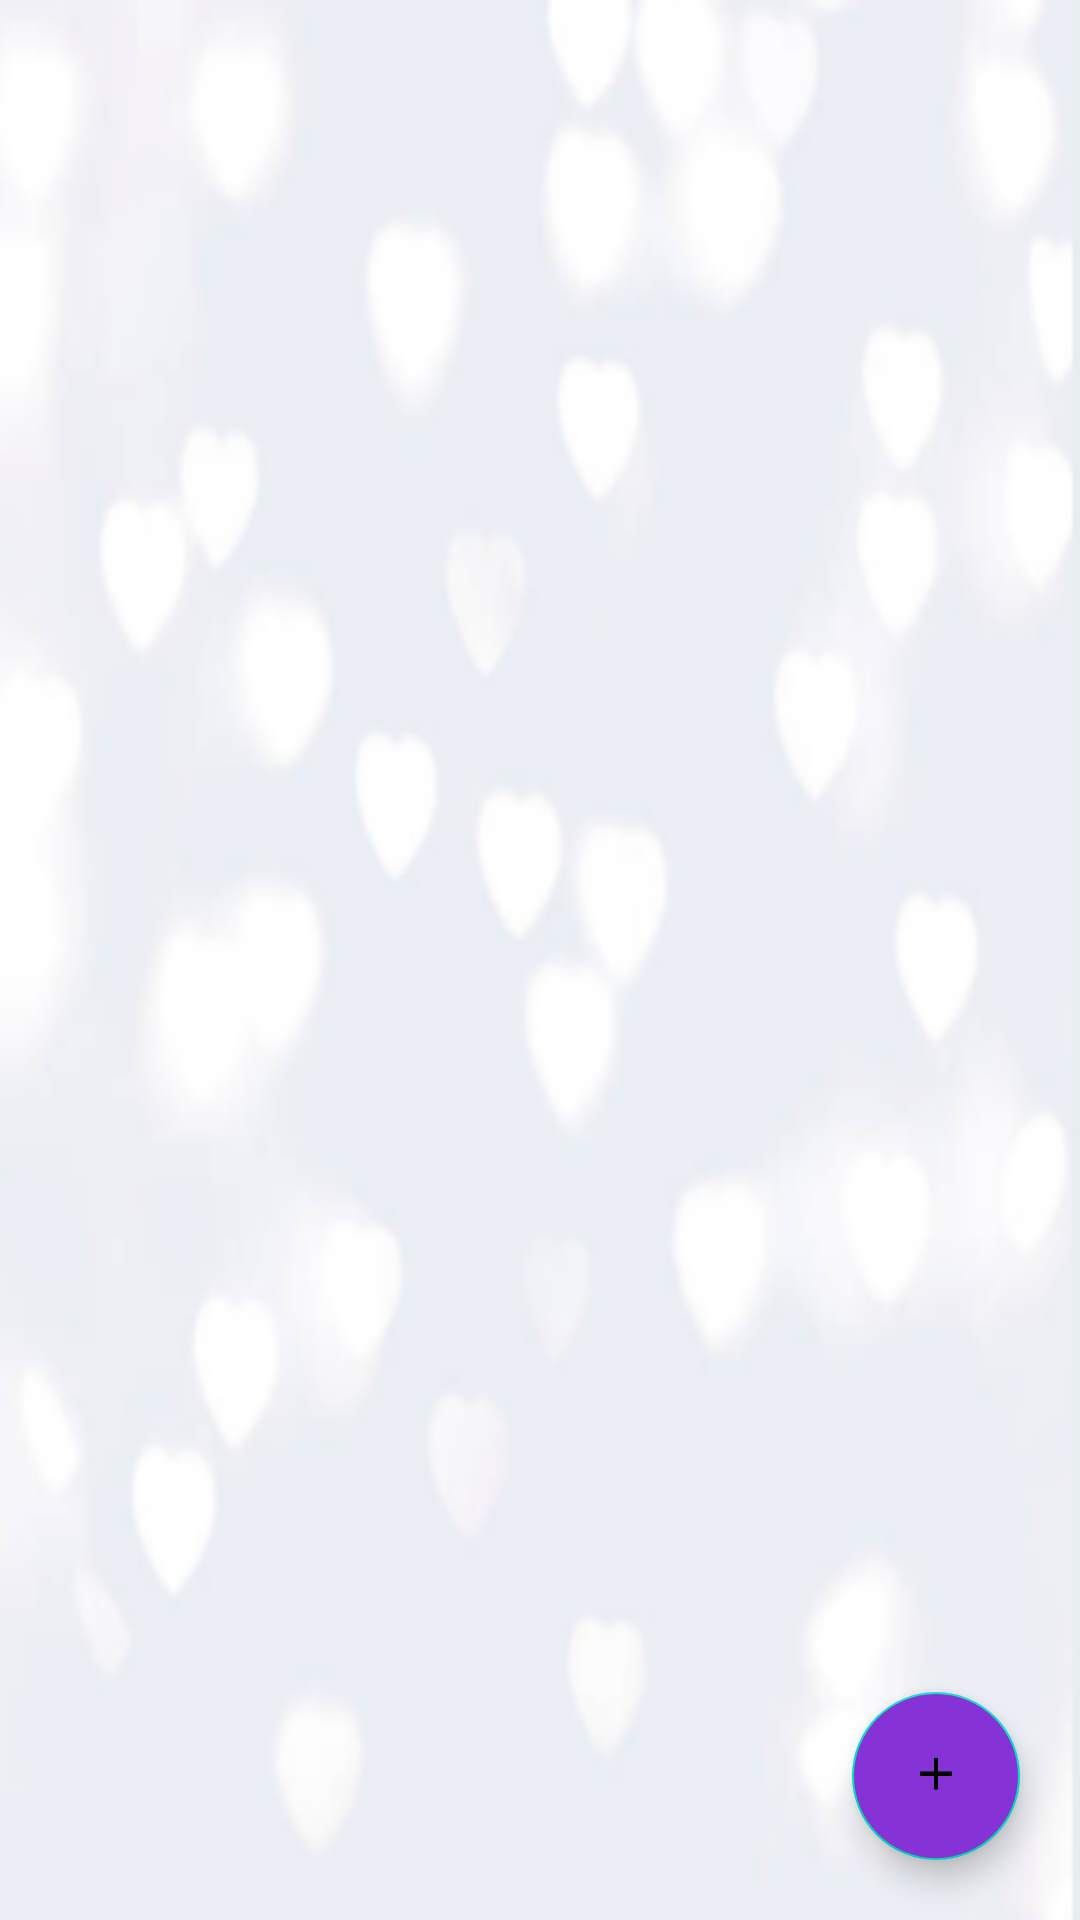

The Android layout XML behind this screen, and the referenced resources:
<!-- AndroidManifest.xml: application theme Theme.DatingAppMine -->
<!-- res/layout/edit_pictures.xml -->
<?xml version="1.0" encoding="utf-8"?>
<RelativeLayout android:layout_width="match_parent"
    android:layout_height="match_parent"
    android:layout_gravity="center"
    xmlns:android="http://schemas.android.com/apk/res/android"
    android:orientation="vertical"
    android:background="@drawable/img"

>

    <androidx.recyclerview.widget.RecyclerView
        android:id="@+id/edit_pic_recycler"
        android:layout_width="match_parent"
        android:layout_height="match_parent"

        />


    <com.google.android.material.floatingactionbutton.FloatingActionButton
        android:id="@+id/choose_from_gal"
        android:layout_width="wrap_content"
        android:layout_height="wrap_content"
        android:layout_alignBottom="@+id/edit_pic_recycler"
        android:layout_alignParentEnd="true"
        android:layout_marginEnd="20dp"
        android:layout_marginBottom="20dp"
        android:backgroundTint="@color/purple_ish"
        android:src="@drawable/img_4" />



</RelativeLayout>
<!-- resources referenced by this layout -->
<resources>
  <color name="purple_ish">#8533D6</color>
  <!-- drawable img: png bitmap (drawable-v24, 30253 bytes) -->
  <!-- drawable img_4: png bitmap (drawable, 1049 bytes) -->
  <style name="Theme.DatingAppMine" parent="Theme.MaterialComponents.DayNight.NoActionBar">
          
          <item name="colorPrimary">@color/purple_ish</item>
          <item name="colorPrimaryVariant">@color/purple_ish</item>
          <item name="colorOnPrimary">@color/white</item>
          
          <item name="colorSecondary">@color/teal_200</item>
          <item name="colorSecondaryVariant">@color/teal_700</item>
          <item name="colorOnSecondary">@color/black</item>
          
          <item name="android:statusBarColor" tools:targetApi="l">?attr/colorPrimaryVariant</item>
          
      </style>
  <color name="white">#FFFFFFFF</color>
  <color name="teal_200">#FF03DAC5</color>
  <color name="teal_700">#FF018786</color>
  <color name="black">#FF000000</color>
</resources>
